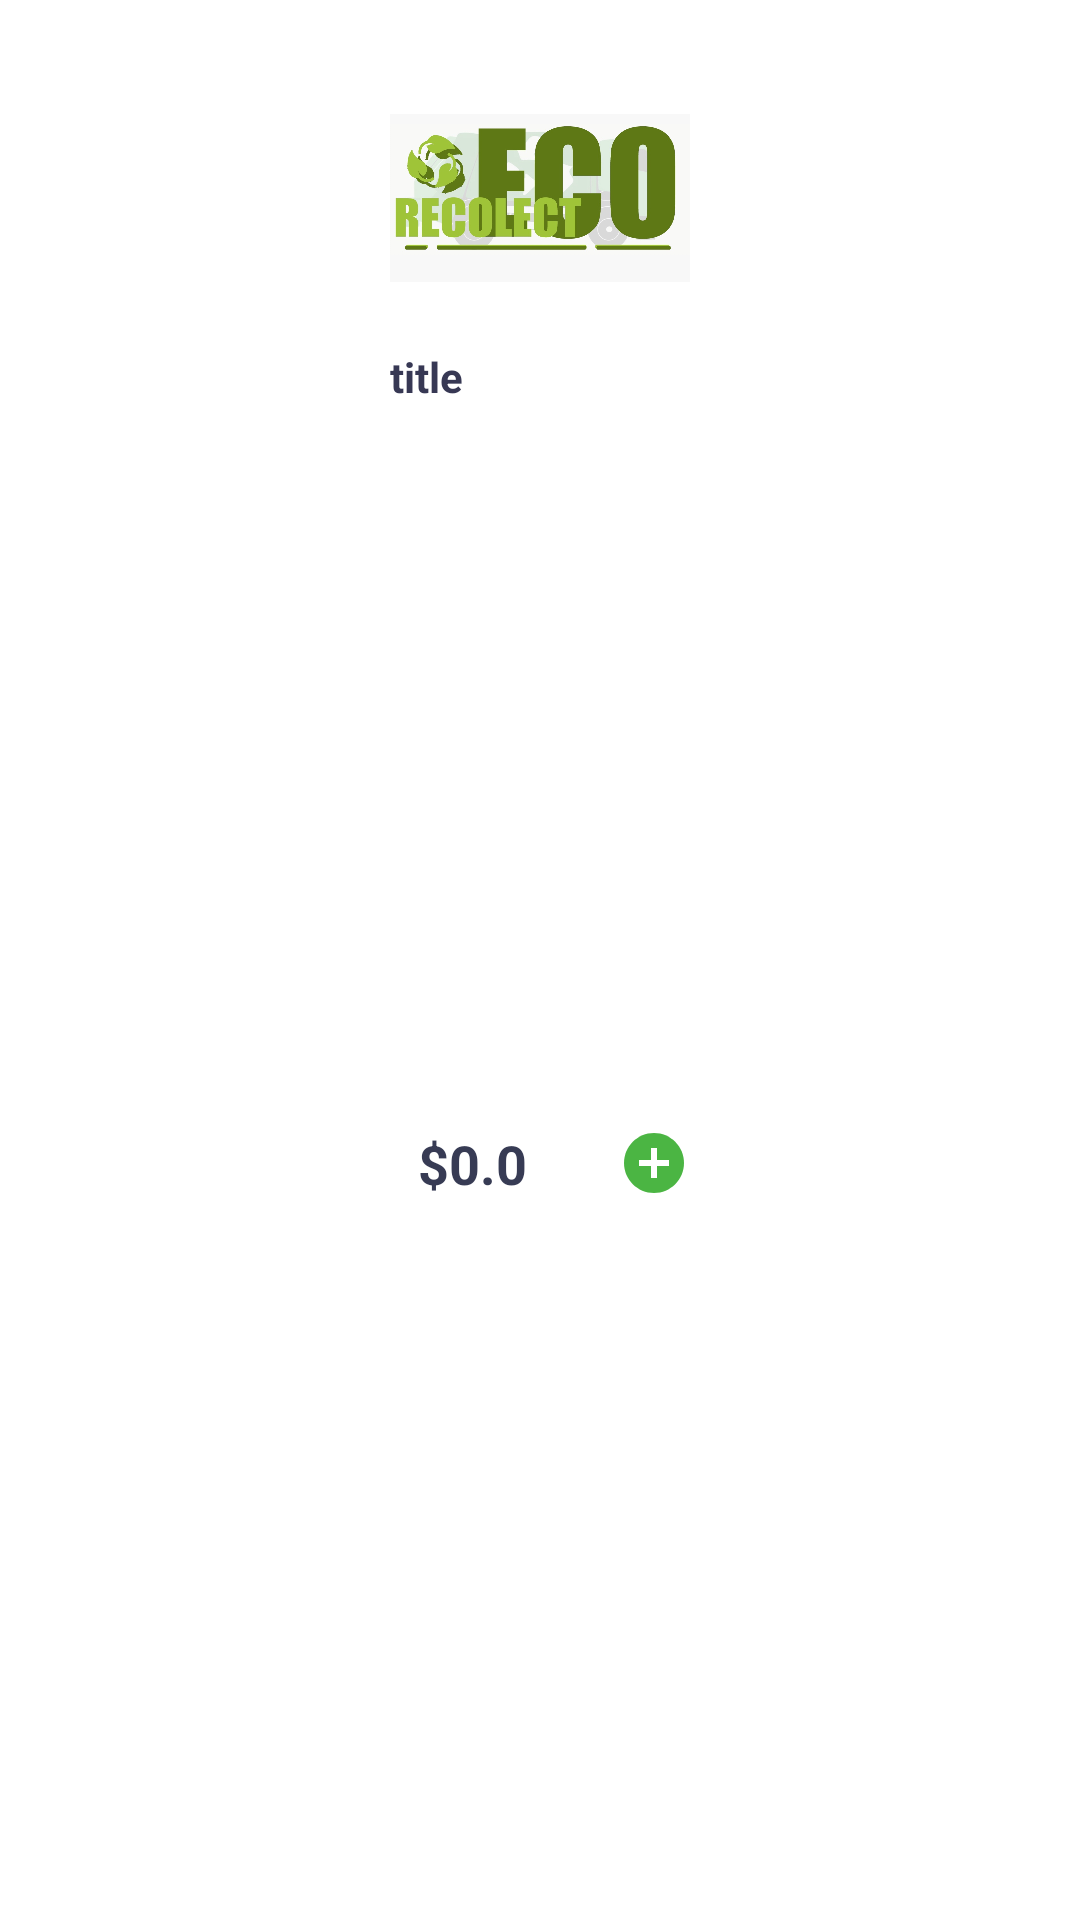

Here is an Android app screen rendered from its layout file. Give the layout XML and the strings, colors and styles it references.
<!-- AndroidManifest.xml: application theme Theme.Proyecto_EcoRecolect_AEDII -->
<!-- res/layout/viewholder_servicios_cliente.xml -->
<?xml version="1.0" encoding="utf-8"?>
<androidx.constraintlayout.widget.ConstraintLayout xmlns:android="http://schemas.android.com/apk/res/android"
    xmlns:app="http://schemas.android.com/apk/res-auto"
    android:layout_width="wrap_content"
    android:layout_height="wrap_content"
    android:layout_margin="8dp"
    android:background="@drawable/white_servicios_btn"
    android:elevation="3dp">

    <TextView
        android:id="@+id/fee1"
        android:layout_width="wrap_content"
        android:layout_height="wrap_content"

        android:text="$0.0"
        android:textColor="#373B54"
        android:textSize="18sp"
        android:textStyle="bold"
        app:layout_constraintBottom_toBottomOf="@+id/addBtn21"
        app:layout_constraintEnd_toStartOf="@+id/addBtn21"
        app:layout_constraintHorizontal_bias="0.235"
        app:layout_constraintStart_toStartOf="@+id/pic1"
        app:layout_constraintTop_toTopOf="@+id/addBtn21" />

    <ImageView
        android:id="@+id/pic1"
        android:layout_width="100dp"
        android:layout_height="100dp"
        android:layout_marginStart="16dp"
        android:layout_marginTop="16dp"
        android:layout_marginEnd="16dp"

        app:layout_constraintEnd_toEndOf="parent"
        app:layout_constraintStart_toStartOf="parent"
        app:layout_constraintTop_toTopOf="parent"
        app:srcCompat="@drawable/logo_empresa_ecorecolect_1" />

    <TextView
        android:id="@+id/title1"
        android:layout_width="100dp"
        android:layout_height="wrap_content"

        android:text="title"
        android:textColor="#373854"
        android:textStyle="bold"
        app:layout_constraintEnd_toEndOf="@+id/pic1"
        app:layout_constraintStart_toStartOf="@+id/pic1"
        app:layout_constraintTop_toBottomOf="@+id/pic1" />

    <ImageView
        android:id="@+id/addBtn21"
        android:layout_width="wrap_content"
        android:layout_height="wrap_content"
        android:layout_marginTop="8dp"
        android:layout_marginBottom="8dp"
        app:layout_constraintBottom_toBottomOf="parent"
        app:layout_constraintEnd_toEndOf="@+id/pic1"
        app:layout_constraintTop_toBottomOf="@+id/title1"
        app:srcCompat="@drawable/baseline_add_circle_outline_24" />
</androidx.constraintlayout.widget.ConstraintLayout>
<!-- resources referenced by this layout -->
<resources>
  <!-- drawable baseline_add_circle_outline_24 (drawable) -->
  <vector android:height="24dp"
      android:viewportHeight="24" android:viewportWidth="24"
      android:width="24dp" xmlns:android="http://schemas.android.com/apk/res/android">
  
      
      <path android:fillColor="#4BB543" android:pathData="M12,2C6.48,2 2,6.48 2,12s4.48,10 10,10 10,-4.48 10,-10S17.52,2 12,2z"/>
  
      
      <path android:fillColor="@android:color/white" android:pathData="M13,7h-2v4L7,11v2h4v4h2v-4h4v-2h-4L13,7z"/>
  </vector>
  <!-- drawable logo_empresa_ecorecolect_1: jpeg bitmap (drawable, 63567 bytes) -->
  <style name="Theme.Proyecto_EcoRecolect_AEDII" parent="Theme.MaterialComponents.DayNight.NoActionBar">
          
          <item name="colorPrimary">@color/black</item>
          <item name="colorPrimaryVariant">@color/white</item>
          <item name="android:textColorPrimary">@color/black</item>
          <item name="colorOnPrimary">@color/white</item>
          
          <item name="colorSecondary">@color/teal_200</item>
          <item name="colorSecondaryVariant">@color/teal_700</item>
          <item name="colorOnSecondary">@color/black</item>
          
          <item name="android:statusBarColor" tools:targetApi="21">@color/ecorecolect</item>
          
      </style>
  <color name="black">#FF000000</color>
  <color name="white">#FFFFFFFF</color>
  <color name="teal_200">#FF03DAC5</color>
  <color name="teal_700">#FF018786</color>
  <color name="ecorecolect">#4BB543</color>
</resources>
